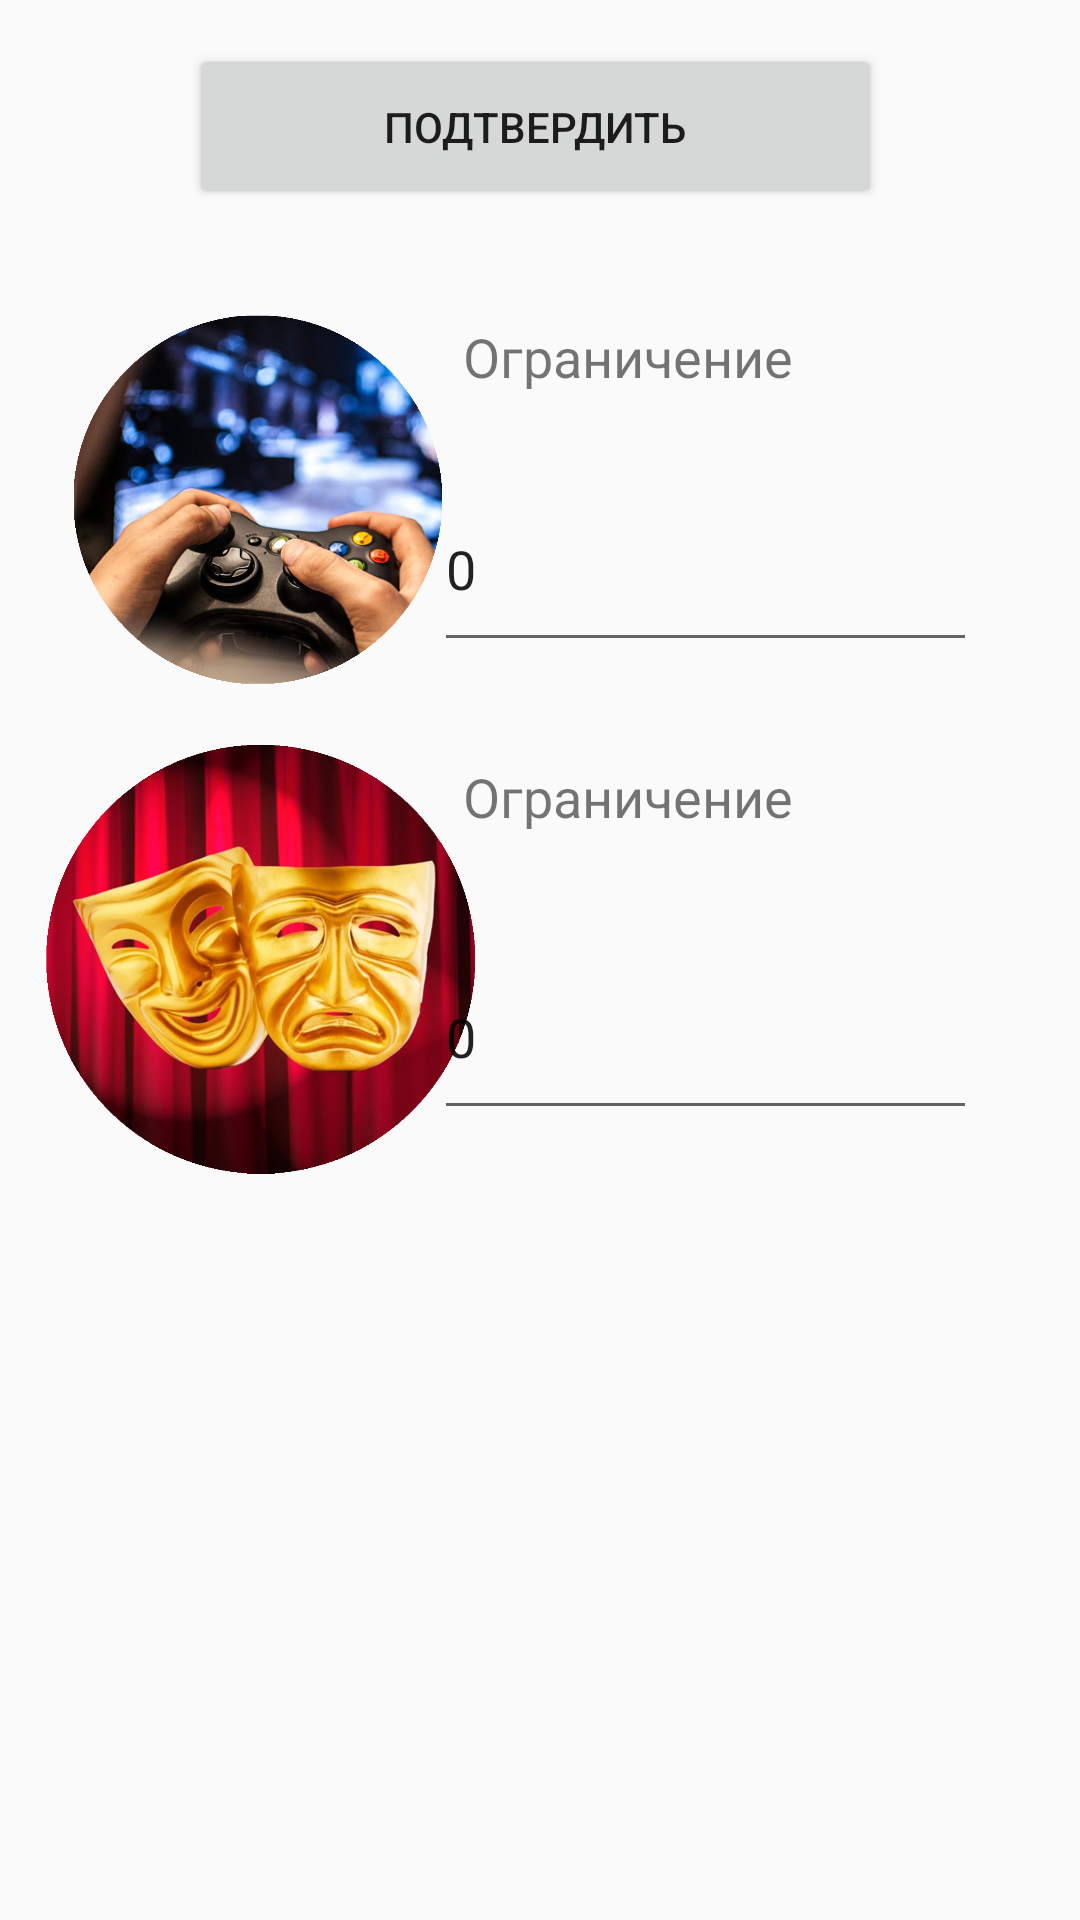

The Android layout XML behind this screen, and the referenced resources:
<!-- AndroidManifest.xml: application theme Theme.VTBproject -->
<!-- res/layout/fragment_blank2.xml -->
<?xml version="1.0" encoding="utf-8"?>
<FrameLayout xmlns:android="http://schemas.android.com/apk/res/android"
    xmlns:app="http://schemas.android.com/apk/res-auto"
    xmlns:tools="http://schemas.android.com/tools"
    android:layout_width="match_parent"
    android:layout_height="match_parent"
    tools:context=".BlankFragment">

    <android.support.constraint.ConstraintLayout
        android:layout_width="match_parent"
        android:layout_height="match_parent">

        <ImageView
            android:id="@+id/imageView1"
            android:layout_width="146dp"
            android:layout_height="123dp"
            android:src="@drawable/games"
            app:layout_constraintBottom_toBottomOf="parent"
            app:layout_constraintEnd_toEndOf="parent"
            app:layout_constraintHorizontal_bias="0.06"
            app:layout_constraintStart_toStartOf="parent"
            app:layout_constraintTop_toTopOf="parent"
            app:layout_constraintVertical_bias="0.203" />

        <EditText
            android:layout_width="181dp"
            android:layout_height="65dp"
            android:text="0"
            app:layout_constraintBottom_toBottomOf="parent"
            app:layout_constraintEnd_toEndOf="parent"
            app:layout_constraintHorizontal_bias="0.808"
            app:layout_constraintStart_toStartOf="parent"
            app:layout_constraintTop_toTopOf="parent"
            app:layout_constraintVertical_bias="0.271" />

        <TextView
            android:id="@+id/textView2"
            android:layout_width="112dp"
            android:layout_height="44dp"
            android:text="Ограничение"
            android:textSize="18dp"
            app:layout_constraintBottom_toBottomOf="parent"
            app:layout_constraintEnd_toEndOf="parent"
            app:layout_constraintHorizontal_bias="0.622"
            app:layout_constraintStart_toStartOf="parent"
            app:layout_constraintTop_toTopOf="parent"
            app:layout_constraintVertical_bias="0.179" />

        <Button
            android:id="@+id/button3"
            android:layout_width="231dp"
            android:layout_height="55dp"
            android:text="Подтвердить"
            app:layout_constraintBottom_toBottomOf="parent"
            app:layout_constraintEnd_toEndOf="parent"
            app:layout_constraintHorizontal_bias="0.489"
            app:layout_constraintStart_toStartOf="parent"
            app:layout_constraintTop_toTopOf="parent"
            app:layout_constraintVertical_bias="0.025" />

        <ImageView
            android:id="@+id/imageView5"
            android:layout_width="143dp"
            android:layout_height="146dp"
            android:src="@drawable/kino"
            app:layout_constraintBottom_toBottomOf="parent"
            app:layout_constraintEnd_toEndOf="parent"
            app:layout_constraintHorizontal_bias="0.07"
            app:layout_constraintStart_toStartOf="parent"
            app:layout_constraintTop_toTopOf="parent"
            app:layout_constraintVertical_bias="0.499" />

        <EditText
            android:layout_width="181dp"
            android:layout_height="65dp"
            android:text="0"
            app:layout_constraintBottom_toBottomOf="parent"
            app:layout_constraintEnd_toEndOf="parent"
            app:layout_constraintHorizontal_bias="0.808"
            app:layout_constraintStart_toStartOf="parent"
            app:layout_constraintTop_toTopOf="parent"
            app:layout_constraintVertical_bias="0.542" />

        <TextView
            android:id="@+id/textView8"
            android:layout_width="112dp"
            android:layout_height="44dp"
            android:text="Ограничение"
            android:textSize="18dp"
            app:layout_constraintBottom_toBottomOf="parent"
            app:layout_constraintEnd_toEndOf="parent"
            app:layout_constraintHorizontal_bias="0.622"
            app:layout_constraintStart_toStartOf="parent"
            app:layout_constraintTop_toTopOf="parent"
            app:layout_constraintVertical_bias="0.425" />

    </android.support.constraint.ConstraintLayout>
</FrameLayout>
<!-- resources referenced by this layout -->
<resources>
  <!-- drawable games: png bitmap (drawable, 1023789 bytes) -->
  <!-- drawable kino: png bitmap (drawable, 977177 bytes) -->
  <style name="Theme.VTBproject" parent="Theme.AppCompat.Light.DarkActionBar">
          
          <item name="colorPrimary">@color/purple_500</item>
          <item name="colorPrimaryDark">@color/purple_700</item>
          <item name="colorAccent">@color/teal_200</item>
          
      </style>
  <!-- not gathered from this repository: default colours our renderer supplied (Android Studio template values) -->
  <color name="purple_500">#FF6200EE</color>
  <color name="purple_700">#FF3700B3</color>
  <color name="teal_200">#FF03DAC5</color>
</resources>
